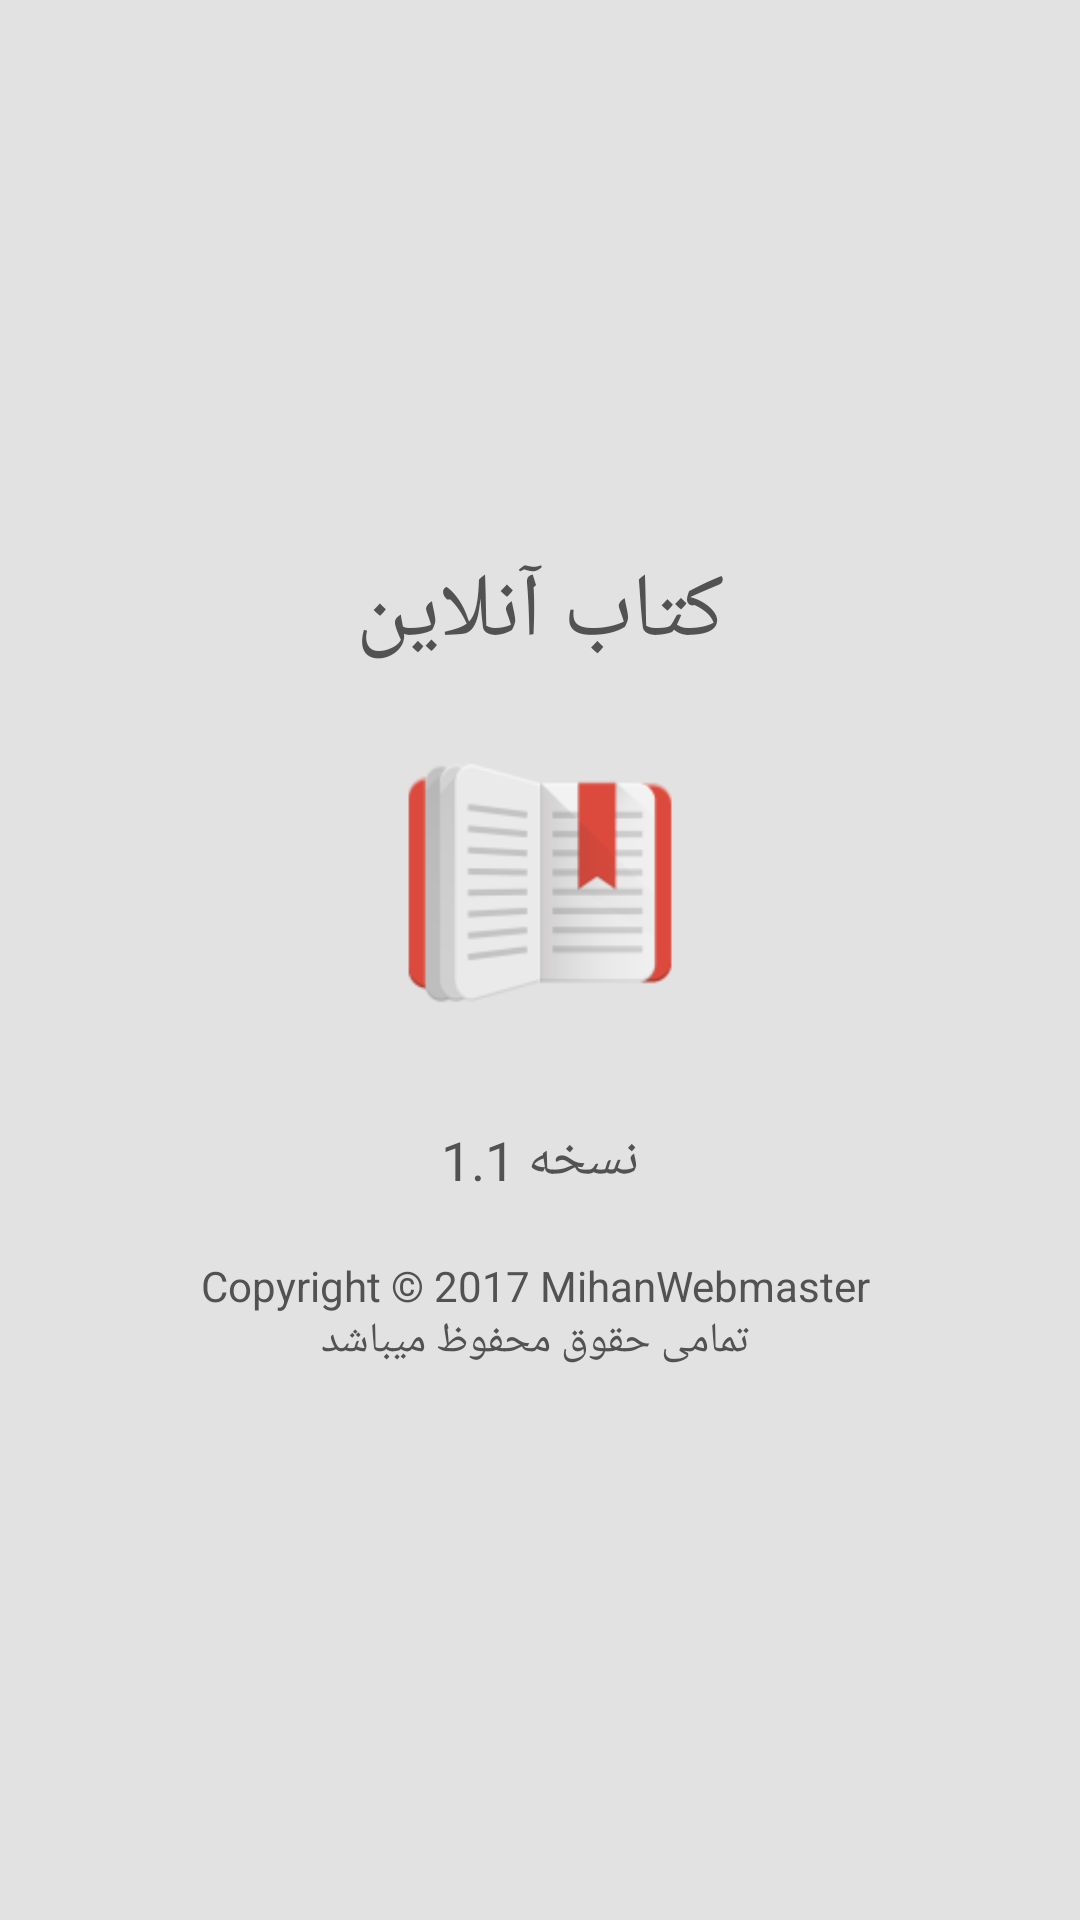

Layout XML and referenced resources for this Android screen:
<!-- AndroidManifest.xml: application theme AppTheme -->
<!-- res/layout/about.xml -->
<LinearLayout xmlns:android="http://schemas.android.com/apk/res/android"
    android:layout_width="fill_parent"
    android:layout_height="fill_parent"
    android:background="@color/background_color"
    android:orientation="vertical">

    <LinearLayout
        android:orientation="vertical"
        android:layout_width="fill_parent"
        android:layout_height="fill_parent"
        android:gravity="center"
        android:padding="5dp">

        <TextView
            android:id="@+id/text_appname"
            android:layout_width="wrap_content"
            android:layout_height="wrap_content"
            android:text="@string/app_name"
            android:textColor="@color/text_color"
            android:textSize="30sp" />

        <ImageView
            android:id="@+id/image_comlogo"
            android:layout_width="100dp"
            android:layout_height="100dp"
            android:contentDescription="@string/img_no"
            android:src="@mipmap/ic_launcher"
            android:layout_margin="20dp" />

        <TextView
            android:id="@+id/text_comemail"
            android:layout_width="wrap_content"
            android:layout_height="wrap_content"
            android:layout_margin="10dp"
            android:textColor="@color/text_color"
            android:text="@string/app_version"
            android:textAppearance="?android:attr/textAppearanceMedium" />

        <TextView
            android:id="@+id/text_comwebsite"
            android:layout_width="wrap_content"
            android:layout_height="wrap_content"
            android:layout_marginTop="10dp"
            android:text="@string/app_copyright"
            android:textAlignment="center"
            android:textColor="@color/text_color" />

    </LinearLayout>

</LinearLayout>
<!-- resources referenced by this layout -->
<resources>
  <color name="background_color">#e2e2e2</color>
  <color name="text_color">#525252</color>
  <!-- mipmap ic_launcher: png bitmap (mipmap-hdpi, 3173 bytes) -->
  <string name="app_copyright">Copyright © 2017 MihanWebmaster \n تمامی حقوق محفوظ میباشد</string>
  <string name="app_name">کتاب آنلاین</string>
  <string name="app_version">نسخه 1.1</string>
  <string name="img_no">تاکنون مطلبی را به علاقه مندی های خود اضافه نکرده اید</string>
  <style name="AppTheme" parent="Theme.AppCompat.Light.NoActionBar">
          
          <item name="colorPrimary">@color/colorPrimary</item>
          <item name="colorPrimaryDark">@color/colorPrimaryDark</item>
          <item name="colorAccent">@color/colorAccent</item>
          <item name="drawerArrowStyle">@style/DrawerArrowStyle</item>
      </style>
  <color name="colorPrimary">#2196F3</color>
  <color name="colorPrimaryDark">#1976D2</color>
  <color name="colorAccent">#03A9F4</color>
  <style name="DrawerArrowStyle" parent="Widget.AppCompat.DrawerArrowToggle">
          <item name="spinBars">true</item>
          <item name="color">@android:color/white</item>
      </style>
</resources>
